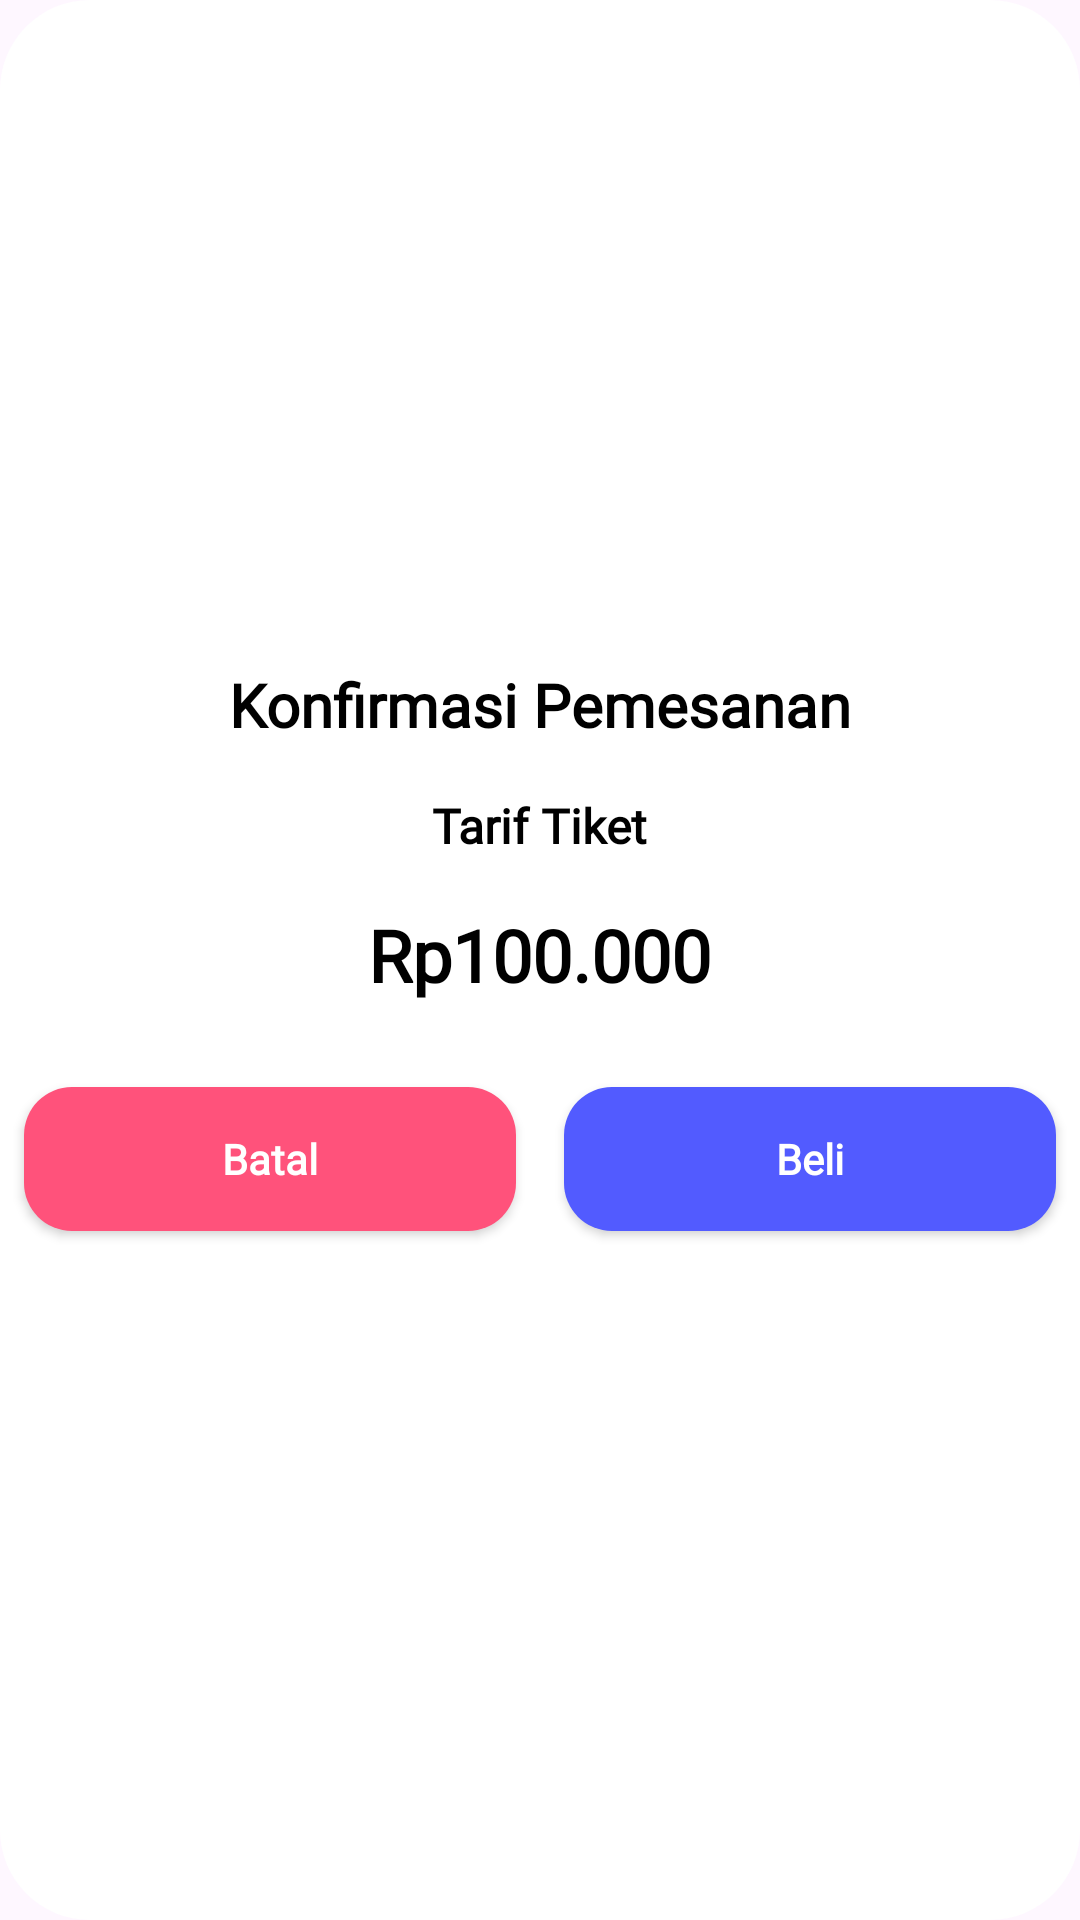

Android layout source for this screen:
<!-- AndroidManifest.xml: application theme Theme.PesanTicket_Marcelino -->
<!-- res/layout/confirm_dialog.xml -->
<?xml version="1.0" encoding="utf-8"?>
<LinearLayout xmlns:android="http://schemas.android.com/apk/res/android"
    android:layout_width="match_parent"
    android:layout_height="wrap_content"
    android:gravity="center"
    android:layout_margin="20dp"
    android:layout_gravity="center"
    android:background="@drawable/background_dialog"
    android:orientation="vertical">

    <TextView
        android:layout_width="wrap_content"
        android:layout_height="wrap_content"
        android:text="Konfirmasi Pemesanan"
        android:textStyle="bold"
        android:textSize="20sp"
        android:textColor="@color/black"
        android:fontFamily="@font/poppinsbold" />
    <TextView
        android:layout_width="wrap_content"
        android:layout_height="wrap_content"
        android:layout_marginTop="16dp"
        android:text="Tarif Tiket"
        android:textSize="16sp"
        android:textColor="@color/black"
        android:textStyle="bold"
        android:fontFamily="@font/poppinsbold"/>
    <TextView
        android:id="@+id/Harga"
        android:layout_width="wrap_content"
        android:layout_height="wrap_content"
        android:layout_marginTop="16dp"
        android:text="Rp100.000"
        android:textSize="24sp"
        android:textColor="@color/black"
        android:textStyle="bold"
        android:fontFamily="@font/poppinsbold"/>

    <LinearLayout
        android:layout_width="match_parent"
        android:layout_height="wrap_content"
        android:layout_marginTop="20dp"
        android:orientation="horizontal">
        <androidx.appcompat.widget.AppCompatButton
            android:id="@+id/btnBatal"
            android:layout_width="wrap_content"
            android:layout_height="wrap_content"
            style="@style/Button"
            android:backgroundTint="@color/red"
            android:text="Batal" />

        <androidx.appcompat.widget.AppCompatButton
            android:id="@+id/btnBeli"
            android:layout_width="wrap_content"
            android:layout_height="wrap_content"
            style="@style/Button"
            android:backgroundTint="@color/blue"
            android:text="Beli" />
    </LinearLayout>

</LinearLayout>
<!-- resources referenced by this layout -->
<resources>
  <color name="black">#FF000000</color>
  <color name="blue">#525BFF</color>
  <color name="red">#FF527B</color>
  <!-- drawable background_dialog (drawable) -->
  <?xml version="1.0" encoding="utf-8"?>
  <shape android:shape="rectangle"
      xmlns:android="http://schemas.android.com/apk/res/android">
      <corners android:radius="30dp"></corners>
      <solid android:color="@color/white"></solid>
  </shape>
  <style name="Button" parent="Widget.AppCompat.Button">
          <item name="android:background">@drawable/background</item>
          <item name="android:layout_margin">8dp</item>
          <item name="android:layout_weight">1</item>
          <item name="android:fontFamily">@font/poppinsbold</item>
          <item name="android:textAllCaps">false</item>
          <item name="android:textStyle">bold</item>
          <item name="android:textSize">14sp</item>
          <item name="android:textColor">@color/white</item>
      </style>
  <style name="Theme.PesanTicket_Marcelino" parent="Base.Theme.PesanTicket_Marcelino" />
  <color name="white">#FFFFFFFF</color>
  <!-- drawable background (drawable) -->
  <?xml version="1.0" encoding="utf-8"?>
  <shape android:shape="rectangle"
      xmlns:android="http://schemas.android.com/apk/res/android">
      <corners android:radius="16dp"></corners>
      <solid android:color="@color/input"></solid>
  </shape>
  <style name="Base.Theme.PesanTicket_Marcelino" parent="Theme.Material3.DayNight.NoActionBar">
          
          
      </style>
  <color name="input">#EDEDED</color>
</resources>
